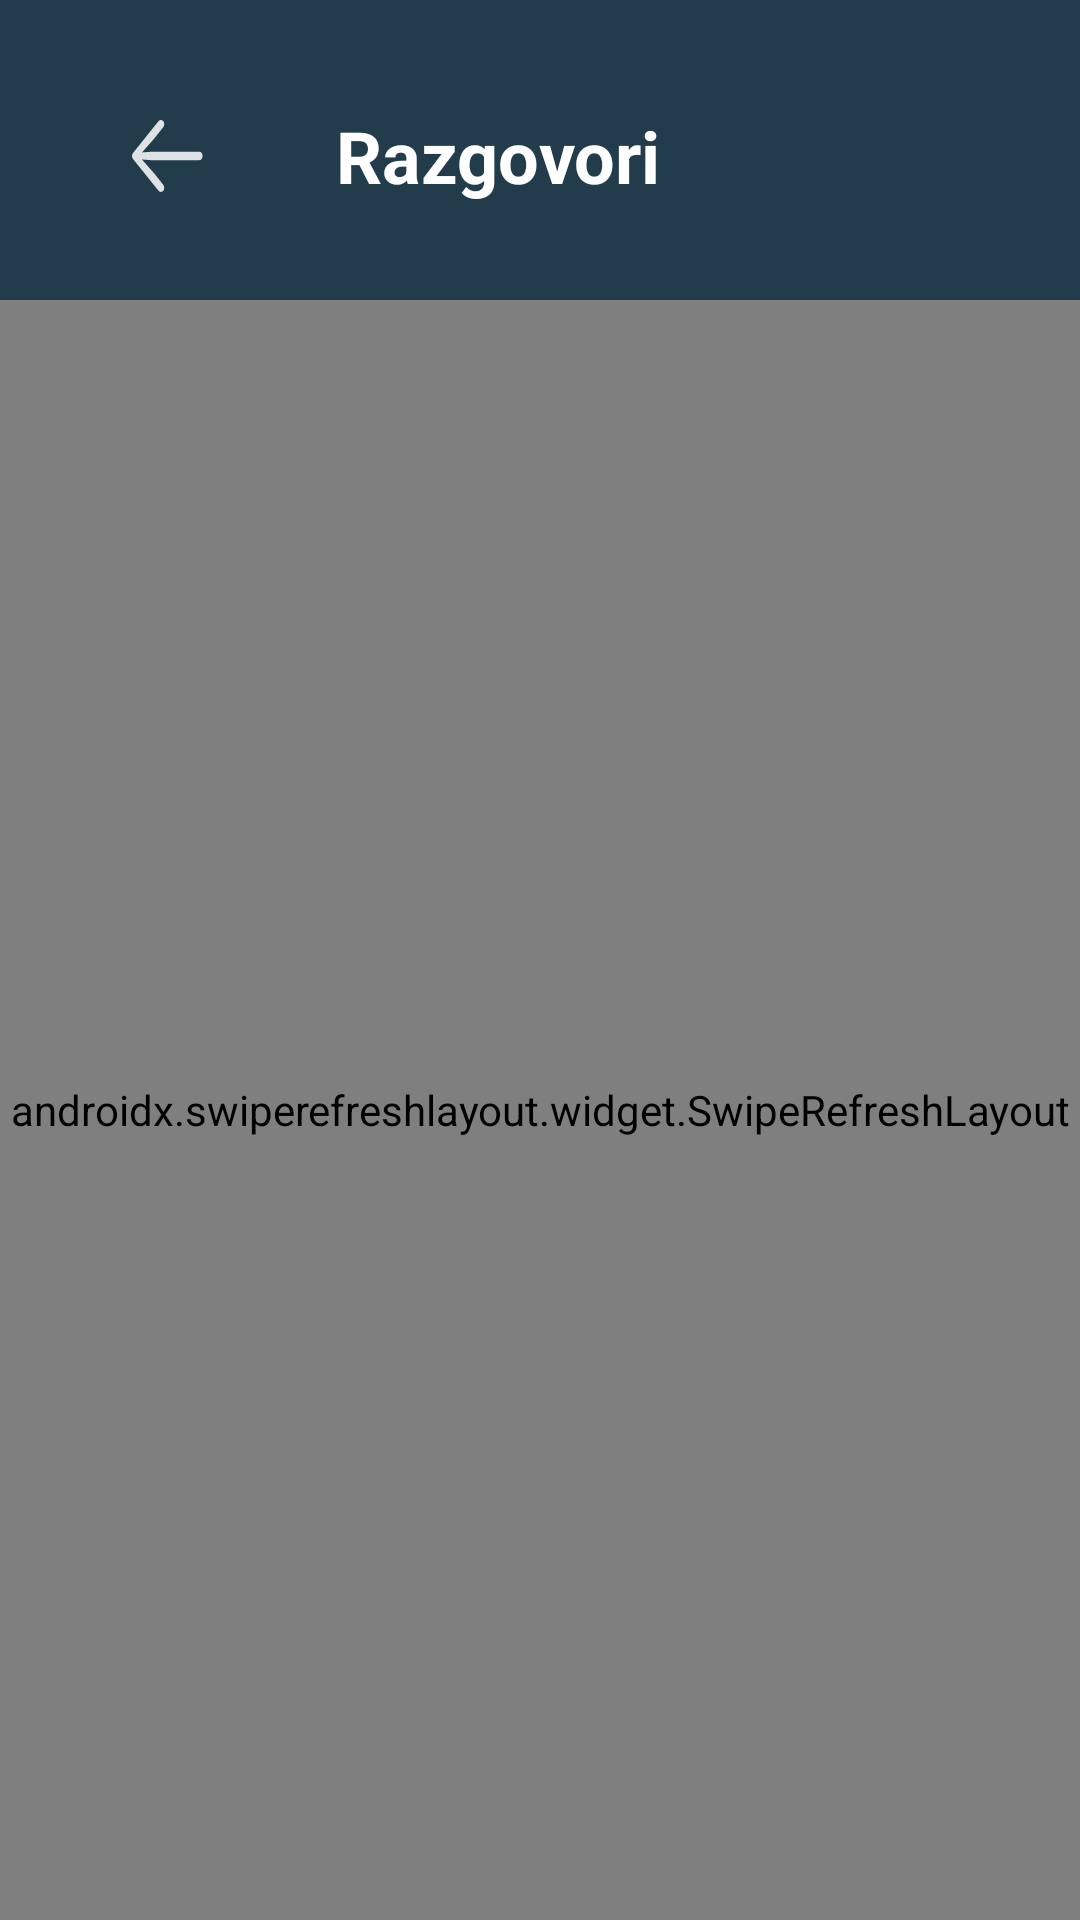

The Android layout XML behind this screen, and the referenced resources:
<!-- AndroidManifest.xml: application theme Theme.OpenCourt -->
<!-- res/layout/activity_chat_history.xml -->
<?xml version="1.0" encoding="utf-8"?>
<RelativeLayout xmlns:android="http://schemas.android.com/apk/res/android"
    xmlns:tools="http://schemas.android.com/tools"
    xmlns:app="http://schemas.android.com/apk/res-auto"
    android:id="@+id/main"
    android:layout_width="match_parent"
    android:layout_height="match_parent"
    android:background="#233C4C"
    tools:context=".MessagesHistory">

    
    <ImageView
        android:layout_width="match_parent"
        android:layout_height="match_parent"
        android:layout_marginTop="120dp"
        android:scaleType="fitCenter"
        android:scaleX="1.2"
        android:src="@drawable/triangle"
        android:contentDescription="@null" />

    
    <LinearLayout
        android:id="@+id/header"
        android:layout_width="match_parent"
        android:layout_height="wrap_content"
        android:orientation="horizontal"
        android:paddingStart="16dp"
        android:paddingEnd="20dp"
        android:paddingTop="28dp"
        android:gravity="center_vertical">

        <com.google.android.material.button.MaterialButton
            android:id="@+id/btnBack"
            android:layout_width="wrap_content"
            android:layout_height="wrap_content"
            android:paddingHorizontal="8dp"
            android:contentDescription="@string/back"
            android:backgroundTint="@android:color/transparent"
            android:textColor="@android:color/white"
            app:icon="@drawable/arrow_left"
            app:iconTint="@android:color/white"
            app:iconGravity="textStart"
            app:iconSize="24dp" />

        <TextView
            android:id="@+id/tvTitle"
            android:layout_width="0dp"
            android:layout_height="wrap_content"
            android:layout_weight="1"
            android:text="Razgovori"
            android:textColor="@android:color/white"
            android:textStyle="bold"
            android:textSize="24sp"
            android:layout_marginStart="8dp" />

    </LinearLayout>

    
    <androidx.swiperefreshlayout.widget.SwipeRefreshLayout
        android:id="@+id/swipeRefresh"
        android:layout_width="match_parent"
        android:layout_height="match_parent"
        android:layout_below="@id/header"
        android:layout_marginTop="24dp">

        <androidx.recyclerview.widget.RecyclerView
            android:id="@+id/rvChatHistory"
            android:layout_width="match_parent"
            android:layout_height="match_parent"
            android:clipToPadding="false"
            android:paddingStart="16dp"
            android:paddingEnd="16dp"
            android:paddingTop="8dp"
            android:paddingBottom="16dp" />

    </androidx.swiperefreshlayout.widget.SwipeRefreshLayout>

</RelativeLayout>
<!-- resources referenced by this layout -->
<resources>
  <!-- drawable arrow_left (drawable) -->
  <vector xmlns:android="http://schemas.android.com/apk/res/android"
      android:width="18.496dp"
      android:height="14.814dp"
      android:viewportWidth="18.496"
      android:viewportHeight="14.814">
    <path
        android:fillColor="#FF000000"
        android:pathData="M0,0h18.496v14.814h-18.496z"
        android:strokeAlpha="0"
        android:fillAlpha="0"/>
    <path
        android:pathData="M0,7.402C0,7.646 0.107,7.871 0.303,8.057L6.787,14.531C6.982,14.717 7.188,14.805 7.422,14.805C7.9,14.805 8.281,14.453 8.281,13.965C8.281,13.731 8.193,13.496 8.037,13.35L5.85,11.123L1.982,7.598L1.777,8.076L4.922,8.271L17.275,8.271C17.783,8.271 18.135,7.91 18.135,7.402C18.135,6.895 17.783,6.533 17.275,6.533L4.922,6.533L1.777,6.729L1.982,7.217L5.85,3.682L8.037,1.455C8.193,1.299 8.281,1.074 8.281,0.84C8.281,0.352 7.9,0 7.422,0C7.188,0 6.982,0.078 6.768,0.293L0.303,6.748C0.107,6.934 0,7.158 0,7.402Z"
        android:fillColor="#ffffff"
        android:fillAlpha="0.85"/>
  </vector>
  <!-- drawable triangle: png bitmap (drawable, 755670 bytes) -->
  <string name="back">Nazad</string>
  <style name="Theme.OpenCourt" parent="Base.Theme.OpenCourt" />
  <style name="Base.Theme.OpenCourt" parent="Theme.Material3.DayNight.NoActionBar">
          
          
          <item name="colorControlHighlight">@color/colorPrimaryRipple</item>
          <item name="colorControlNormal">@android:color/white</item>
          <item name="android:textColorPrimary">@android:color/white</item>
          <item name="android:textColorSecondary">@android:color/white</item>
      </style>
  <color name="colorPrimaryRipple">#114BED9F</color>
</resources>
